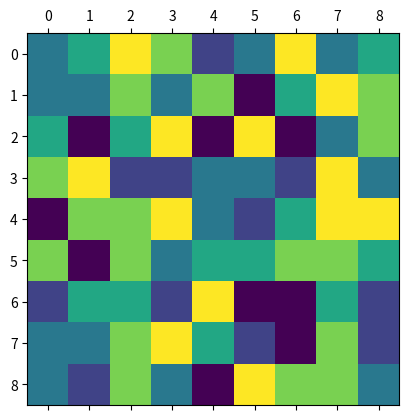

Reproduce this figure in Python. (Note: this script raises an exception after producing the figure.)
import random
from pprint import pprint

LENGTH = 9
WIDTH = 9
COLOR = 6

class Puzzle(object):

    def __init__(self, length=LENGTH, width=WIDTH, color=COLOR):
        self.length = length
        self.width = width
        self.color = color
        self.puzzle = self.__random_init()


    def move(self, point_x, point_y, arrow):
        matched = self.__match_puzzle(point_x, point_y, arrow)
        while True:
            for x, y in matched:
                self.puzzle[x][y] = 8
            show_image(self.puzzle)
            changed = self.__update_puzzle(matched)
            if not self.__is_not_dead():
                print('dead')
                self.puzzle = self.__random_init()
                break
            matched = list()
            for x, y in changed:
                matched += self.__match_blocks(x, y)
            if len(matched) == 0:
                break
            

    def __random_init(self):
        puzzle = [[0 for point_x in range(self.length)] for point_y in range(self.width)]
        for point_x in range(self.length):
            for point_y in range(self.width):
                puzzle = self.__fill_block(puzzle, point_x, point_y)
        return puzzle


    def __fill_block(self, puzzle, point_x, point_y):
        ready_color = set(range(self.color))
        # same line duplicate color
        if point_x-2 >= 0 and puzzle[point_x-1][point_y] == puzzle[point_x-2][point_y]:
            ready_color.remove(puzzle[point_x-1][point_y])
        # same column duplicate color
        if point_y-2 >= 0 and puzzle[point_x][point_y-1] == puzzle[point_x][point_y-2]:
            if puzzle[point_x][point_y-1] in ready_color:
                ready_color.remove(puzzle[point_x][point_y-1])
        # fill one block
        puzzle[point_x][point_y] = random.choice(list(ready_color))
        return puzzle


    def __match_puzzle(self, point_x, point_y, arrow):
        if arrow == 'left':
            x1, y1, x2, y2 = point_x, point_y, point_x, point_y-1
        elif arrow == 'right':
            x1, y1, x2, y2 = point_x, point_y, point_x, point_y+1
        elif arrow == 'up':
            x1, y1, x2, y2 = point_x-1, point_y, point_x, point_y
        elif arrow == 'down':
            x1, y1, x2, y2 = point_x+1, point_y, point_x, point_y
        
        self.puzzle[x1][y1], self.puzzle[x2][y2] = self.puzzle[x2][y2], self.puzzle[x1][y1]
        matched = self.__match_blocks(x1, y1) + self.__match_blocks(x2, y2)
        if len(matched) == 0:
            self.puzzle[x1][y1], self.puzzle[x2][y2] = self.puzzle[x2][y2], self.puzzle[x1][y1]
        return list(set(matched))


    def __match_blocks(self, point_x, point_y):
        matched = list()
        for i in range(self.length-2):
            if self.puzzle[point_x][i] - self.puzzle[point_x][i+1] == self.puzzle[point_x][i+1] - self.puzzle[point_x][i+2] == 0:
                matched += [(point_x, i), (point_x, i+1), (point_x, i+2)]
        for i in range(self.width-2):
            if self.puzzle[i+1][point_y] - self.puzzle[i][point_y] == self.puzzle[i+2][point_y] - self.puzzle[i+1][point_y] == 0:
                matched += [(i, point_y), (i+1, point_y), (i+2, point_y)]
        return matched


    # todo: can't right update
    def __update_puzzle(self, matched):
        changed = list()
        for x, y in matched:
            for i in range(x, 0, -1):
                changed += [(i, y), (i-1, y)]
                self.puzzle[i][y], self.puzzle[i-1][y] = self.puzzle[i-1][y], self.puzzle[i][y]
            self.puzzle[0][y] = random.choice(range(self.color))
            changed.append((0, y))
        return list(set(changed))


    def __transfor(self):
        self.puzzle_transfor = list(map(list,zip(*self.puzzle)))

    # miss 4 method
    def __is_not_dead(self):
        # status like [口口]
        if self.__block_status_1(self.puzzle):
            return True
        # status like [口X口]
        if self.__block_status_2(self.puzzle):
            return True

        self.__transfor()

        # status like [口口]
        if self.__block_status_1(self.puzzle_transfor):
            return True
        # status like [口X口]
        if self.__block_status_2(self.puzzle_transfor):
            return True
        return False

    def __block_status_1(self, puzzle):
        for point_x in range(self.length):
            for point_y in range(self.width-1):
                if puzzle[point_x][point_y] == puzzle[point_x][point_y+1]:
                    if point_x >= 1 and point_y >= 1 and puzzle[point_x-1][point_y-1] == puzzle[point_y][point_y]:
                        return True
                    if point_y >= 2 and puzzle[point_x][point_y-2] == puzzle[point_x][point_y]:
                        return True
                    if point_x+1 < self.length and point_y <= 1 and puzzle[point_x+1][point_y-1] == puzzle[point_x][point_y]:
                        return True
                    if point_x >= 1 and point_y+2 < self.width and puzzle[point_x-1][point_y+2] == puzzle[point_x][point_y]:
                        return True
                    if point_y+3 < self.width and puzzle[point_x][point_y+3] == puzzle[point_x][point_y]:
                        return True
                    if point_x+1 < self.length and point_y+3 < self.width and puzzle[point_x+1][point_y+3] == puzzle[point_x][point_y]:
                        return True
        return False

    def __block_status_2(self, puzzle):
        for point_x in range(self.length):
            for point_y in range(1, self.width-1):
                if puzzle[point_x][point_y-1] == puzzle[point_x][point_y+1]:
                    if point_x >= 1 and puzzle[point_x-1][point_y] == puzzle[point_x][point_y-1]:
                        return True
                    if point_x+1 < self.length and puzzle[point_x+1][point_y] == puzzle[point_x][point_y-1]:
                        return True
        return False
                

def show_image(puzzle):
    import matplotlib.pyplot as plt
    import numpy as np

    plt.matshow(np.array(puzzle))

    plt.show()

if __name__ == "__main__":
    p = Puzzle()
    show_image(p.puzzle)

    x = input()
    y = input()
    arrow = input()
    p.move(int(x), int(y), arrow)
    show_image(p.puzzle)



